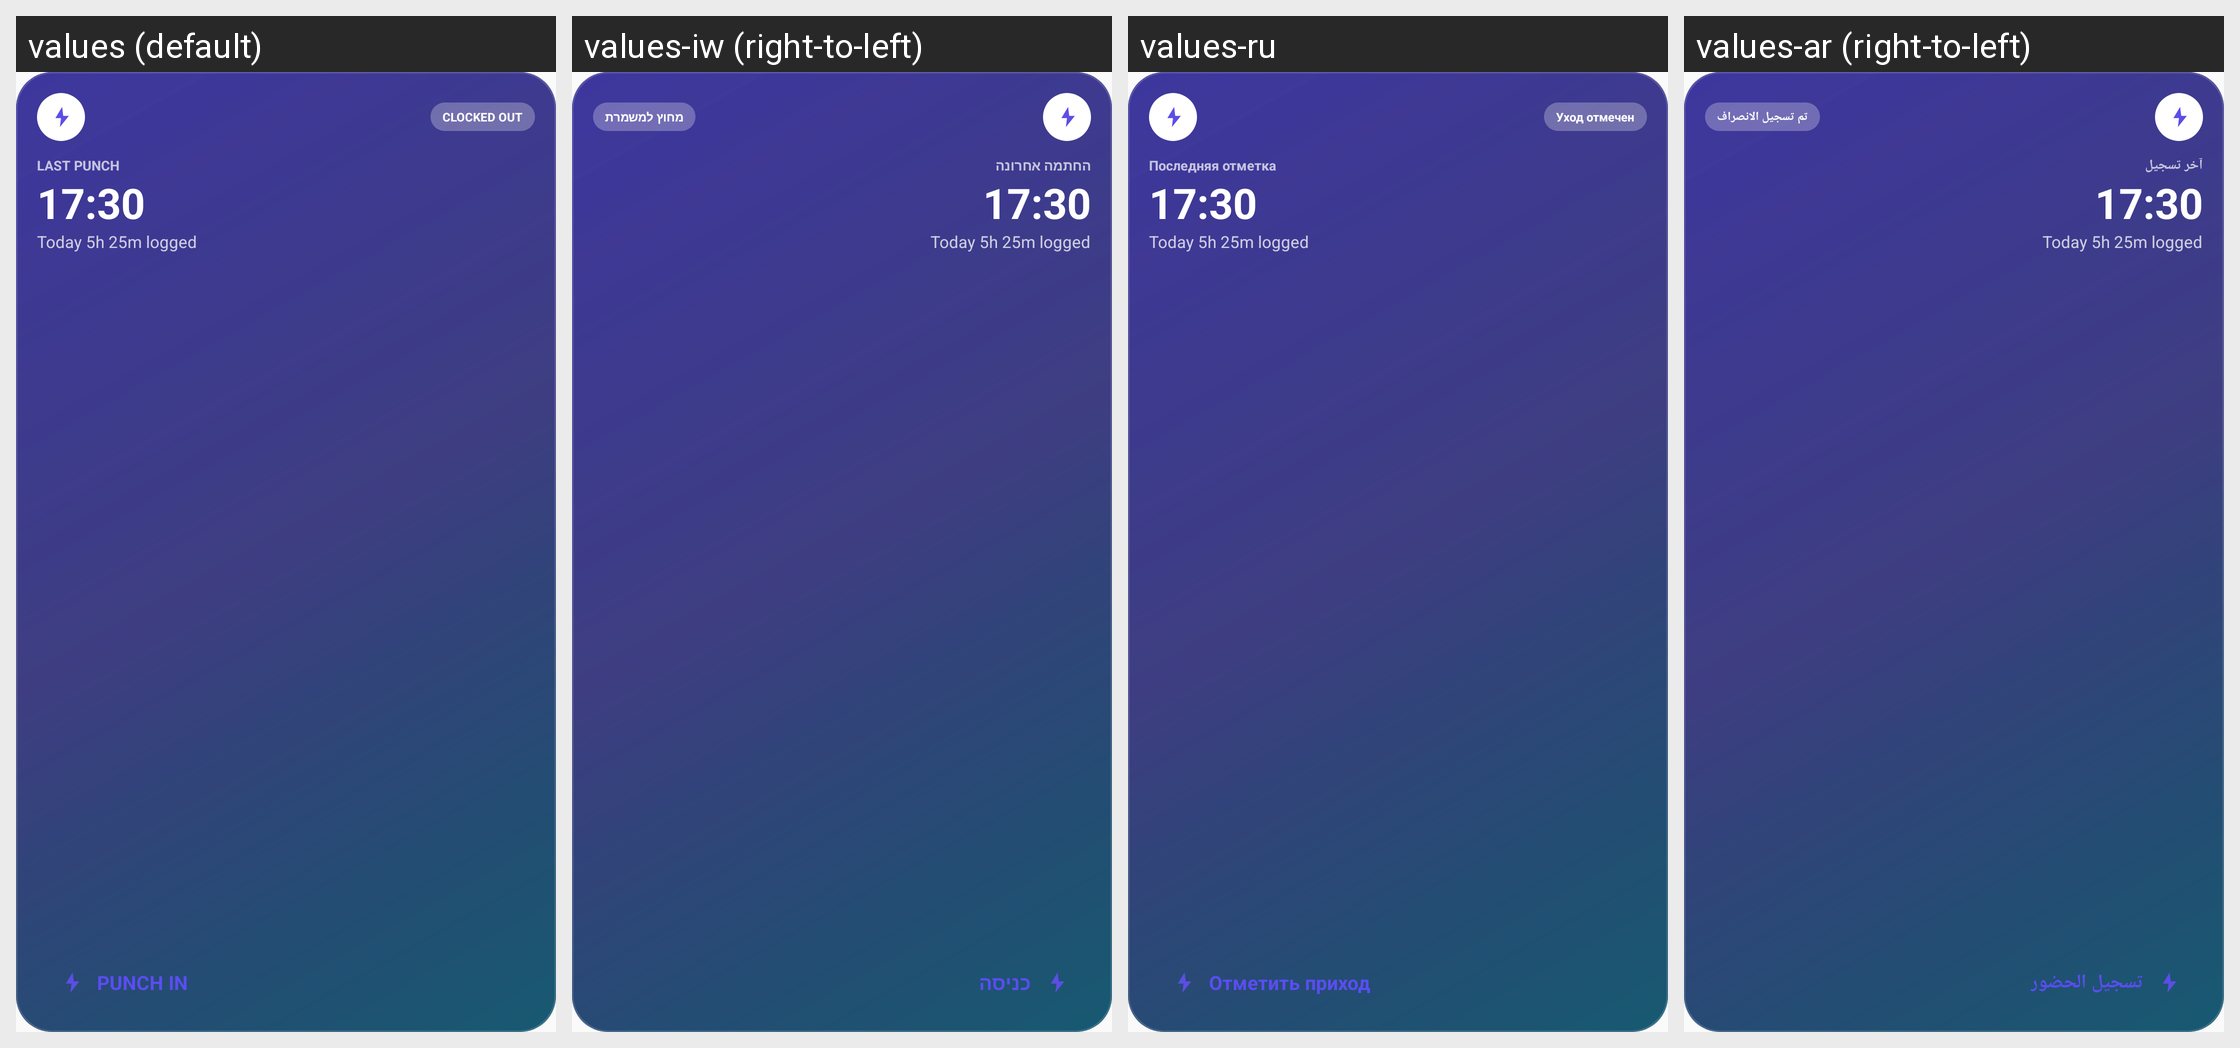

Locale-by-locale string values for the Android screen shown in this grid:
Android screen res/layout/widget_preview_card.xml rendered under 4 locales, left to right: values (default), values-iw (right-to-left), values-ru, values-ar (right-to-left). Device: Nexus 5 (rendered at 1080×1920; each locale shown at half size, 540×960, under a caption strip naming it); theme Theme.ElmTrackr.
Strings drawn on this screen, with the default value and each locale's value (text and hints the layout hard-codes, and strings that could not be matched under every locale, appear in the picture but are not listed):

widget_clocked_out
  values: CLOCKED OUT
  values-iw: מחוץ למשמרת
  values-ru: Уход отмечен
  values-ar: تم تسجيل الانصراف

widget_last_punch_upper
  values: LAST PUNCH
  values-iw: החתמה אחרונה
  values-ru: Последняя отметка
  values-ar: آخر تسجيل

widget_preview_time_idle
  values: 17:30
  values-iw: 17:30  [not translated; the default value is used]
  values-ru: 17:30  [not translated; the default value is used]
  values-ar: 17:30  [not translated; the default value is used]

widget_preview_today_sub
  values: Today 5h 25m logged
  values-iw: Today 5h 25m logged  [not translated; the default value is used]
  values-ru: Today 5h 25m logged  [not translated; the default value is used]
  values-ar: Today 5h 25m logged  [not translated; the default value is used]

widget_punch_in
  values: PUNCH IN
  values-iw: כניסה
  values-ru: Отметить приход
  values-ar: تسجيل الحضور
